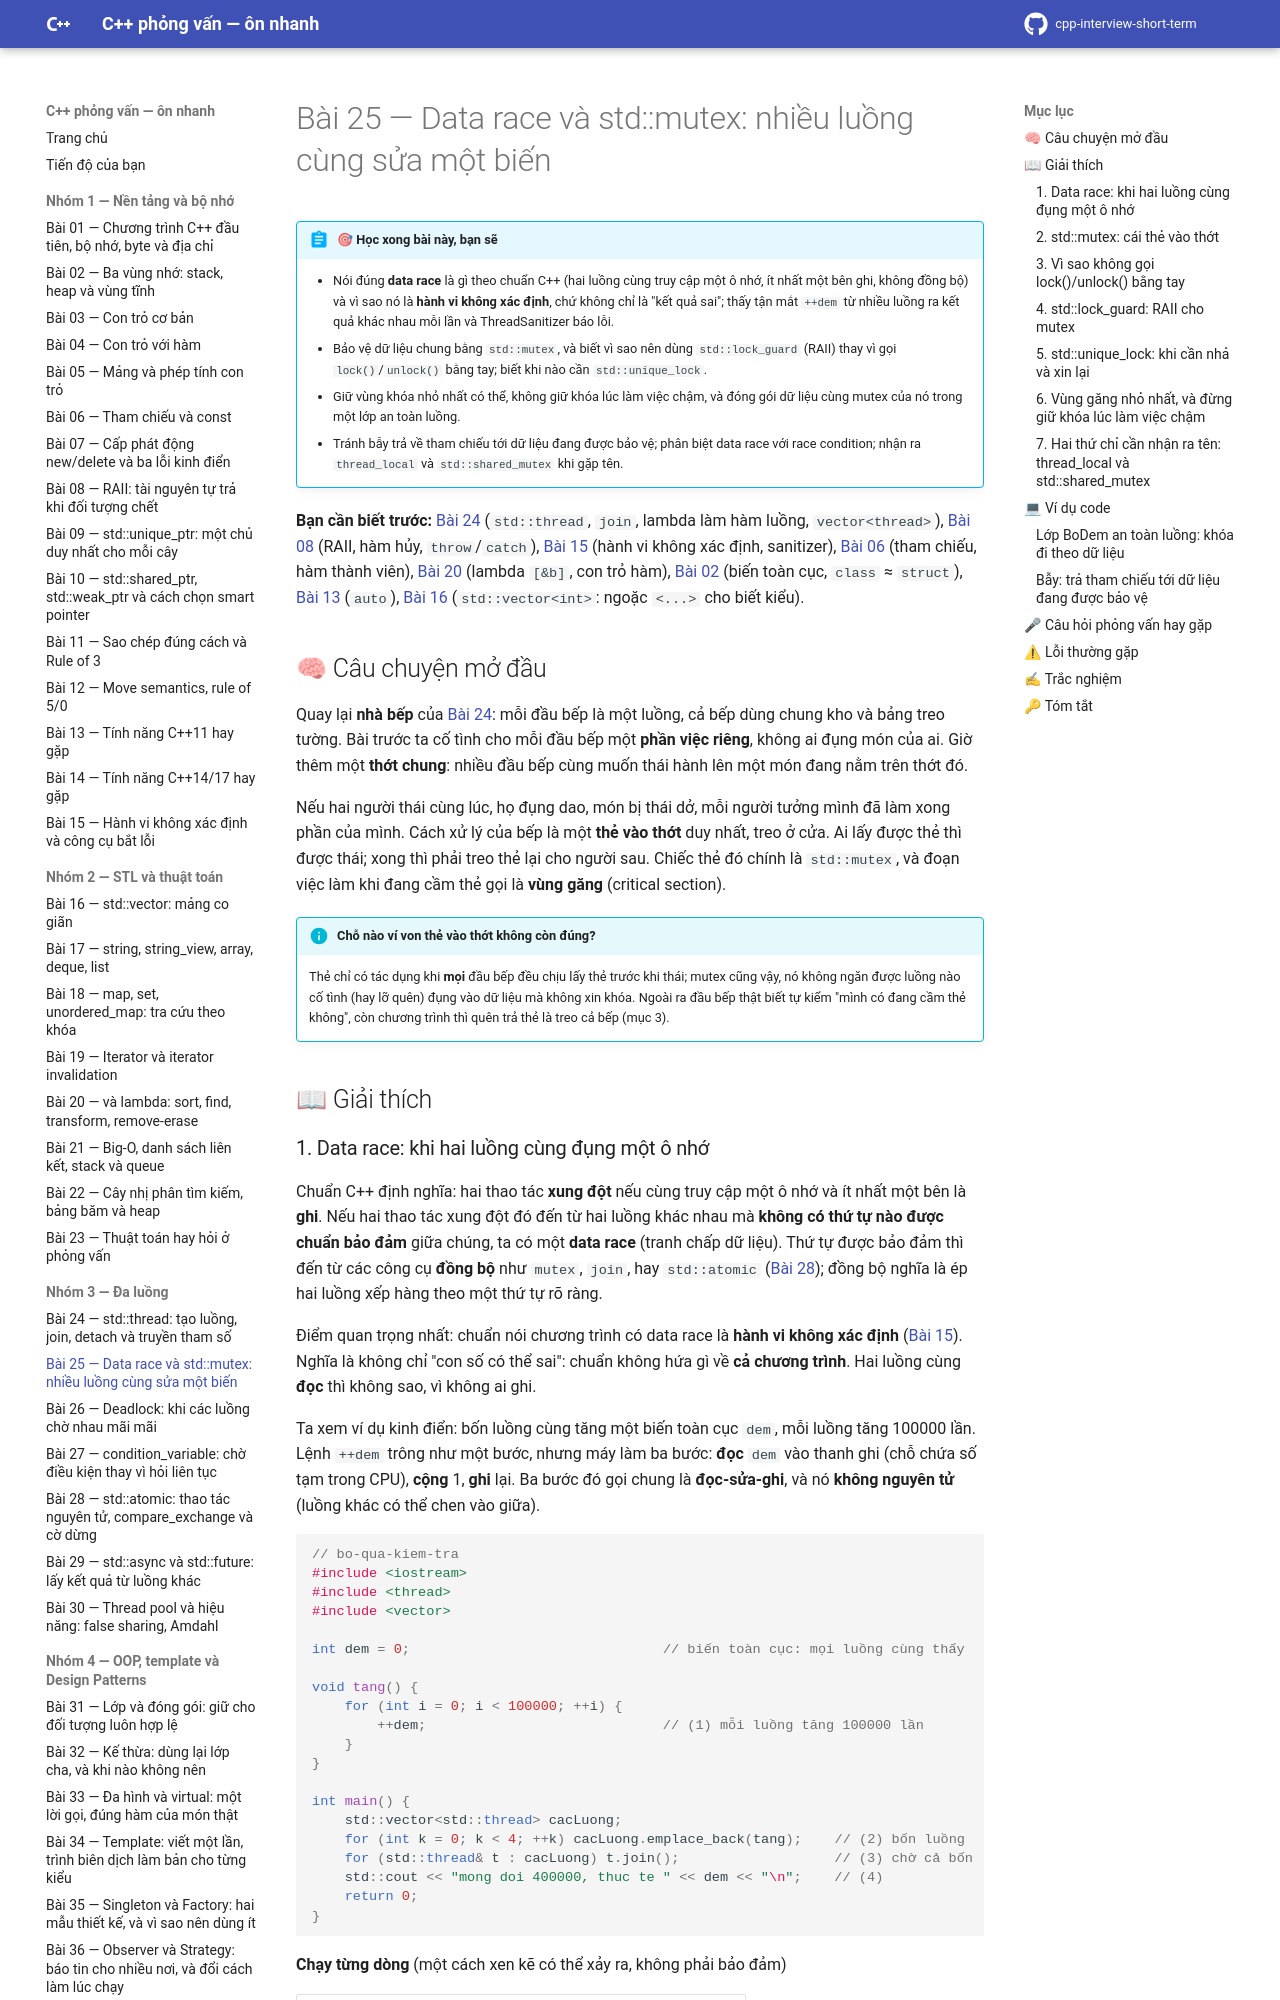

repository: hungnguyen010518/cpp-interview-short-term · page: nhom-3-da-luong/25-data-race-mutex/index.html · generator: mkdocs

# Bài 25 — Data race và std::mutex: nhiều luồng cùng sửa một biến

!!! abstract "🎯 Học xong bài này, bạn sẽ"
    - Nói đúng **data race** là gì theo chuẩn C++ (hai luồng cùng truy cập một ô nhớ, ít nhất một bên ghi, không đồng bộ) và vì sao nó là **hành vi không xác định**, chứ không chỉ là "kết quả sai"; thấy tận mắt `++dem` từ nhiều luồng ra kết quả khác nhau mỗi lần và ThreadSanitizer báo lỗi.
    - Bảo vệ dữ liệu chung bằng `std::mutex`, và biết vì sao nên dùng `std::lock_guard` (RAII) thay vì gọi `lock()`/`unlock()` bằng tay; biết khi nào cần `std::unique_lock`.
    - Giữ vùng khóa nhỏ nhất có thể, không giữ khóa lúc làm việc chậm, và đóng gói dữ liệu cùng mutex của nó trong một lớp an toàn luồng.
    - Tránh bẫy trả về tham chiếu tới dữ liệu đang được bảo vệ; phân biệt data race với race condition; nhận ra `thread_local` và `std::shared_mutex` khi gặp tên.

**Bạn cần biết trước:** [Bài 24](24-thread-co-ban.md) (`std::thread`, `join`, lambda làm hàm luồng, `vector<thread>`), [Bài 08](../nhom-1-nen-tang-bo-nho/08-raii.md) (RAII, hàm hủy, `throw`/`catch`), [Bài 15](../nhom-1-nen-tang-bo-nho/15-hanh-vi-khong-xac-dinh-cong-cu.md) (hành vi không xác định, sanitizer), [Bài 06](../nhom-1-nen-tang-bo-nho/06-tham-chieu-const.md) (tham chiếu, hàm thành viên), [Bài 20](../nhom-2-stl-thuat-toan/20-algorithm-lambda.md) (lambda `[&b]`, con trỏ hàm), [Bài 02](../nhom-1-nen-tang-bo-nho/02-stack-heap-static.md) (biến toàn cục, `class` ≈ `struct`), [Bài 13](../nhom-1-nen-tang-bo-nho/13-cpp11-14-17.md) (`auto`), [Bài 16](../nhom-2-stl-thuat-toan/16-vector.md) (`std::vector<int>`: ngoặc `<...>` cho biết kiểu).

## 🧠 Câu chuyện mở đầu

Quay lại **nhà bếp** của [Bài 24](24-thread-co-ban.md): mỗi đầu bếp là một luồng, cả bếp dùng chung kho và bảng treo tường. Bài trước ta cố tình cho mỗi đầu bếp một **phần việc riêng**, không ai đụng món của ai. Giờ thêm một **thớt chung**: nhiều đầu bếp cùng muốn thái hành lên một món đang nằm trên thớt đó.

Nếu hai người thái cùng lúc, họ đụng dao, món bị thái dở, mỗi người tưởng mình đã làm xong phần của mình. Cách xử lý của bếp là một **thẻ vào thớt** duy nhất, treo ở cửa. Ai lấy được thẻ thì được thái; xong thì phải treo thẻ lại cho người sau. Chiếc thẻ đó chính là `std::mutex`, và đoạn việc làm khi đang cầm thẻ gọi là **vùng găng** (critical section).

!!! info "Chỗ nào ví von thẻ vào thớt không còn đúng?"
    Thẻ chỉ có tác dụng khi **mọi** đầu bếp đều chịu lấy thẻ trước khi thái; mutex cũng vậy, nó không ngăn được luồng nào cố tình (hay lỡ quên) đụng vào dữ liệu mà không xin khóa. Ngoài ra đầu bếp thật biết tự kiểm "mình có đang cầm thẻ không", còn chương trình thì quên trả thẻ là treo cả bếp (mục 3).

## 📖 Giải thích
